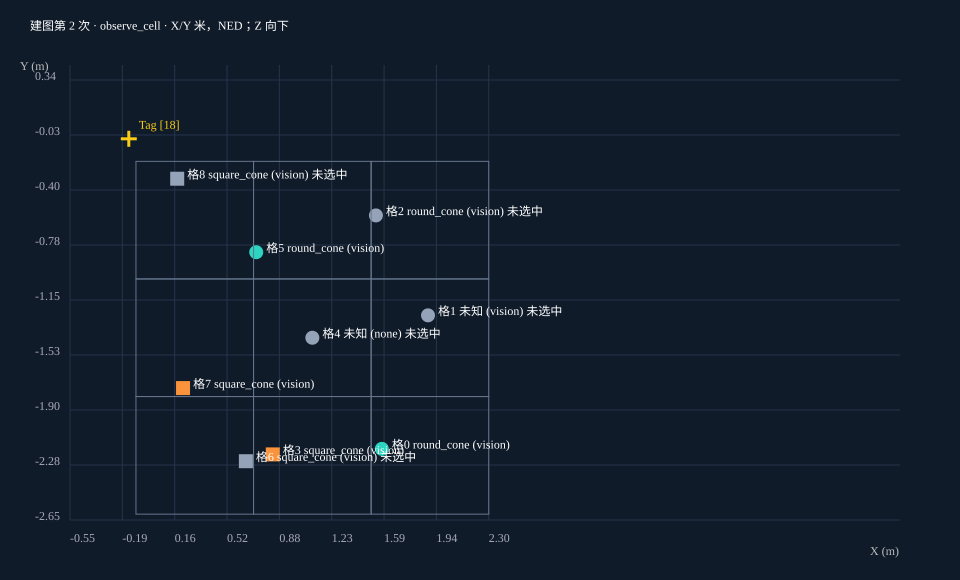

The file beside this chart, header and first rows:
cell_id, label, class_id, center, position, source, label_source, final_selected, visited, accepted_observations, covariance
0, round_cone, 1, [1.9, -2.21, 1.0], [1.5727609761398822, -2.1659335660064447…, vision, task_result_log, True, False, 41, [[0.00016389488855590245, 0.0, 0.0], [0.…
1, , , [1.9, -1.41, 1.0], [1.8868691432523268, -1.2575047797919263…, vision, , False, True, 3, [[0.0005048358800226374, 0.0, 0.0], [0.0…
2, round_cone, 1, [1.9, -0.61, 1.0], [1.5325276282964628, -0.5778530179212227…, vision, , False, True, 4, [[0.0003573264742808156, 0.0, 0.0], [0.0…
3, square_cone, 0, [1.1, -2.21, 1.0], [0.8308594335342682, -2.2035781922605917…, vision, task_result_log, True, True, 22, [[0.0001903179150571898, 0.0, 0.0], [0.0…
4, , , [1.1, -1.41, 1.0], , none, , False, True, 0, 
5, round_cone, 1, [1.1, -0.61, 1.0], [0.7181730364512676, -0.8280688208233676…, vision, task_result_log, True, True, 92, [[0.00018525373667396328, 0.0, 0.0], [0.…
6, square_cone, 0, [0.30000000000000016, -2.21, 1.0], [0.6477558702449698, -2.249845270469964,…, vision, , False, True, 4, [[0.0003319111281214878, 0.0, 0.0], [0.0…
7, square_cone, 0, [0.30000000000000016, -1.41, 1.0], [0.22028843105129028, -1.752387286454082…, vision, task_result_log, True, True, 85, [[0.00017941766384756215, 0.0, 0.0], [0.…
8, square_cone, 0, [0.30000000000000016, -0.61, 1.0], [0.18061406910419464, -0.328133255243301…, vision, , False, True, 1, [[0.0012250000000000002, 0.0, 0.0], [0.0…
